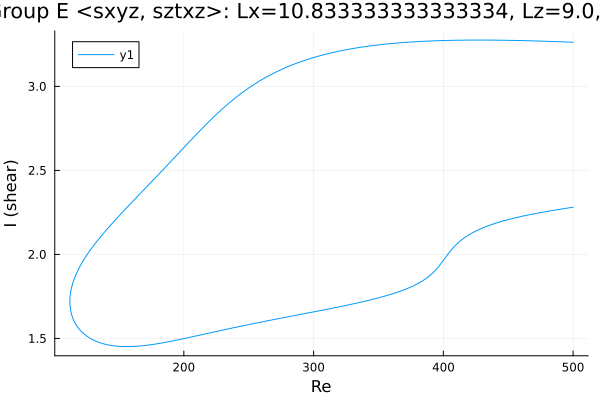

Source data for this figure (header and first rows):
Re, shear
500.0, 3.262
499.4, 3.263
498, 3.263
496.6, 3.263
495.2, 3.264
493.8, 3.264
492.4, 3.265
491, 3.265
489.5, 3.266
488.1, 3.266
486.7, 3.266
485.3, 3.267
483.9, 3.267
482.5, 3.268
481.1, 3.268
479.6, 3.268
478.2, 3.269
476.8, 3.269
475.4, 3.269
474, 3.27
472.6, 3.27
471.2, 3.27
469.7, 3.271
468.3, 3.271
466.9, 3.271
465.5, 3.272
464.1, 3.272
462.7, 3.272
461.3, 3.272
459.8, 3.273
458.4, 3.273
457, 3.273
455.6, 3.273
454.2, 3.274
452.8, 3.274
451.4, 3.274
449.9, 3.274
448.5, 3.274
447.1, 3.274
445.7, 3.275
444.3, 3.275
442.9, 3.275
441.5, 3.275
440, 3.275
438.6, 3.275
437.2, 3.275
435.8, 3.275
434.4, 3.275
433, 3.276
431.6, 3.276
430.1, 3.276
428.7, 3.276
427.3, 3.276
425.9, 3.276
424.5, 3.276
423.1, 3.276
421.7, 3.276
420.2, 3.275
418.8, 3.275
417.4, 3.275
... 558 more rows
